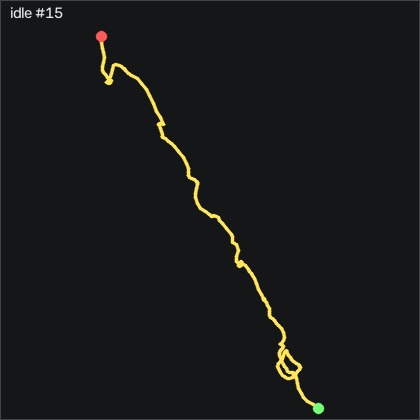

Source data for this figure (header and first rows):
t_s, ax, ay, az, gx, gy, gz, seq
0.00000, -0.953, 0.119, -0.04300, -0.4123, -0.2348, -0.503, 9268
0.00900, -0.954, 0.114, -0.04600, -0.4123, -0.2648, -0.29, 9269
0.02000, -0.955, 0.114, -0.04500, -0.2603, -0.2648, 0.168, 9270
0.03000, -0.954, 0.116, -0.04800, -0.1993, -0.2648, 0.503, 9271
0.04000, -0.955, 0.119, -0.04700, -0.1683, -0.3258, 0.747, 9272
0.05000, -0.953, 0.124, -0.04200, -0.1073, -0.3868, 0.716, 9273
0.06000, -0.957, 0.125, -0.04400, -0.07727, -0.3568, 0.594, 9274
0.07000, -0.953, 0.126, -0.04300, -0.01627, -0.2958, 0.259, 9275
0.08000, -0.953, 0.124, -0.03700, 0.1357, -0.2038, 0.168, 9276
0.09000, -0.952, 0.126, -0.04300, 0.1357, -0.1428, 0.07600, 9277
0.1, -0.949, 0.122, -0.03800, 0.04473, -0.1428, 0.07600, 9278
0.11, -0.952, 0.123, -0.04100, -0.04627, -0.08181, 0.168, 9279
0.12, -0.958, 0.124, -0.03500, -0.04627, -0.08181, 0.351, 9280
0.13, -0.953, 0.123, -0.04000, -0.04627, -0.05181, 0.229, 9281
0.139, -0.954, 0.126, -0.04400, -0.1073, -0.08181, -0.04600, 9282
0.15, -0.953, 0.122, -0.04200, -0.1993, -0.1128, -0.229, 9283
0.16, -0.952, 0.119, -0.04100, -0.1383, -0.1428, -0.442, 9284
0.17, -0.953, 0.12, -0.04400, -0.1073, -0.1428, -0.32, 9285
0.18, -0.954, 0.12, -0.04100, -0.1073, -0.1428, -0.229, 9286
0.19, -0.954, 0.121, -0.04300, -0.1073, -0.1738, -0.107, 9287
0.2, -0.954, 0.124, -0.03900, -0.04627, -0.08181, 0.01500, 9288
0.21, -0.955, 0.125, -0.03700, 0.01473, -0.05181, -0.01500, 9289
0.22, -0.95, 0.126, -0.03500, -0.01627, -0.08181, -0.259, 9290
0.23, -0.951, 0.121, -0.04400, -0.04627, 0.00919, -0.442, 9291
0.24, -0.954, 0.118, -0.03600, -0.1073, 0.1312, -0.656, 9292
0.25, -0.951, 0.12, -0.03900, -0.07727, 0.2532, -0.686, 9293
0.26, -0.954, 0.119, -0.04100, -0.04627, 0.2232, -0.595, 9294
0.27, -0.956, 0.12, -0.04200, -0.1683, 0.1622, -0.595, 9295
0.28, -0.956, 0.121, -0.04100, -0.1683, 0.1622, -0.473, 9296
0.29, -0.958, 0.121, -0.04600, -0.04627, 0.2232, -0.381, 9297
0.3, -0.953, 0.12, -0.04600, 0.07473, 0.1622, -0.381, 9298
0.309, -0.95, 0.119, -0.04900, 0.1057, 0.1622, -0.259, 9299
0.32, -0.952, 0.118, -0.04200, 0.04473, 0.1312, -0.168, 9300
0.33, -0.954, 0.118, -0.04000, 0.1357, 0.1622, -0.07600, 9301
0.34, -0.957, 0.119, -0.04200, 0.1357, 0.07019, -0.01500, 9302
0.35, -0.956, 0.122, -0.03900, 0.1057, 0.07019, -0.04600, 9303
0.36, -0.959, 0.119, -0.04000, 0.1357, 0.07019, -0.04600, 9304
0.37, -0.957, 0.122, -0.04100, 0.1357, 0.00919, -0.107, 9305
0.38, -0.953, 0.125, -0.03900, 0.1667, -0.02081, -0.29, 9306
0.39, -0.953, 0.118, -0.04100, 0.1057, -0.05181, -0.351, 9307
0.4, -0.956, 0.117, -0.03800, 0.01473, -0.1128, -0.381, 9308
0.41, -0.958, 0.115, -0.03800, -0.01627, -0.08181, -0.07600, 9309
0.42, -0.953, 0.115, -0.03900, 0.01473, -0.08181, 0.32, 9310
0.43, -0.951, 0.117, -0.04200, 0.01473, -0.05181, 0.686, 9311
0.44, -0.953, 0.123, -0.04100, -0.01627, -0.02081, 0.838, 9312
0.45, -0.954, 0.121, -0.04200, -0.1683, 0.00919, 0.716, 9313
0.46, -0.956, 0.124, -0.04600, -0.1383, 0.00919, 0.503, 9314
0.47, -0.959, 0.124, -0.04700, -0.1073, -0.08181, 0.229, 9315
0.479, -0.955, 0.122, -0.04300, -0.1073, -0.2038, -0.168, 9316
0.49, -0.953, 0.118, -0.04400, -0.1073, -0.1738, -0.198, 9317
0.5, -0.954, 0.113, -0.04200, -0.1073, -0.1428, -0.04600, 9318
0.51, -0.953, 0.115, -0.04100, -0.1073, -0.2348, 0.198, 9319
0.52, -0.954, 0.12, -0.04300, -0.1073, -0.2038, 0.533, 9320
0.53, -0.951, 0.119, -0.03800, -0.04627, -0.1738, 0.747, 9321
0.54, -0.953, 0.121, -0.04000, -0.04627, -0.1128, 0.686, 9322
0.55, -0.955, 0.123, -0.04400, 0.01473, -0.05181, 0.503, 9323
0.56, -0.957, 0.126, -0.04700, 0.04473, -0.05181, 0.198, 9324
0.57, -0.955, 0.121, -0.04400, 0.07473, -0.1128, -0.107, 9325
0.58, -0.954, 0.12, -0.03900, 0.04473, -0.08181, -0.107, 9326
0.59, -0.954, 0.119, -0.03900, 0.07473, -0.08181, -0.01500, 9327
... 144 more rows
